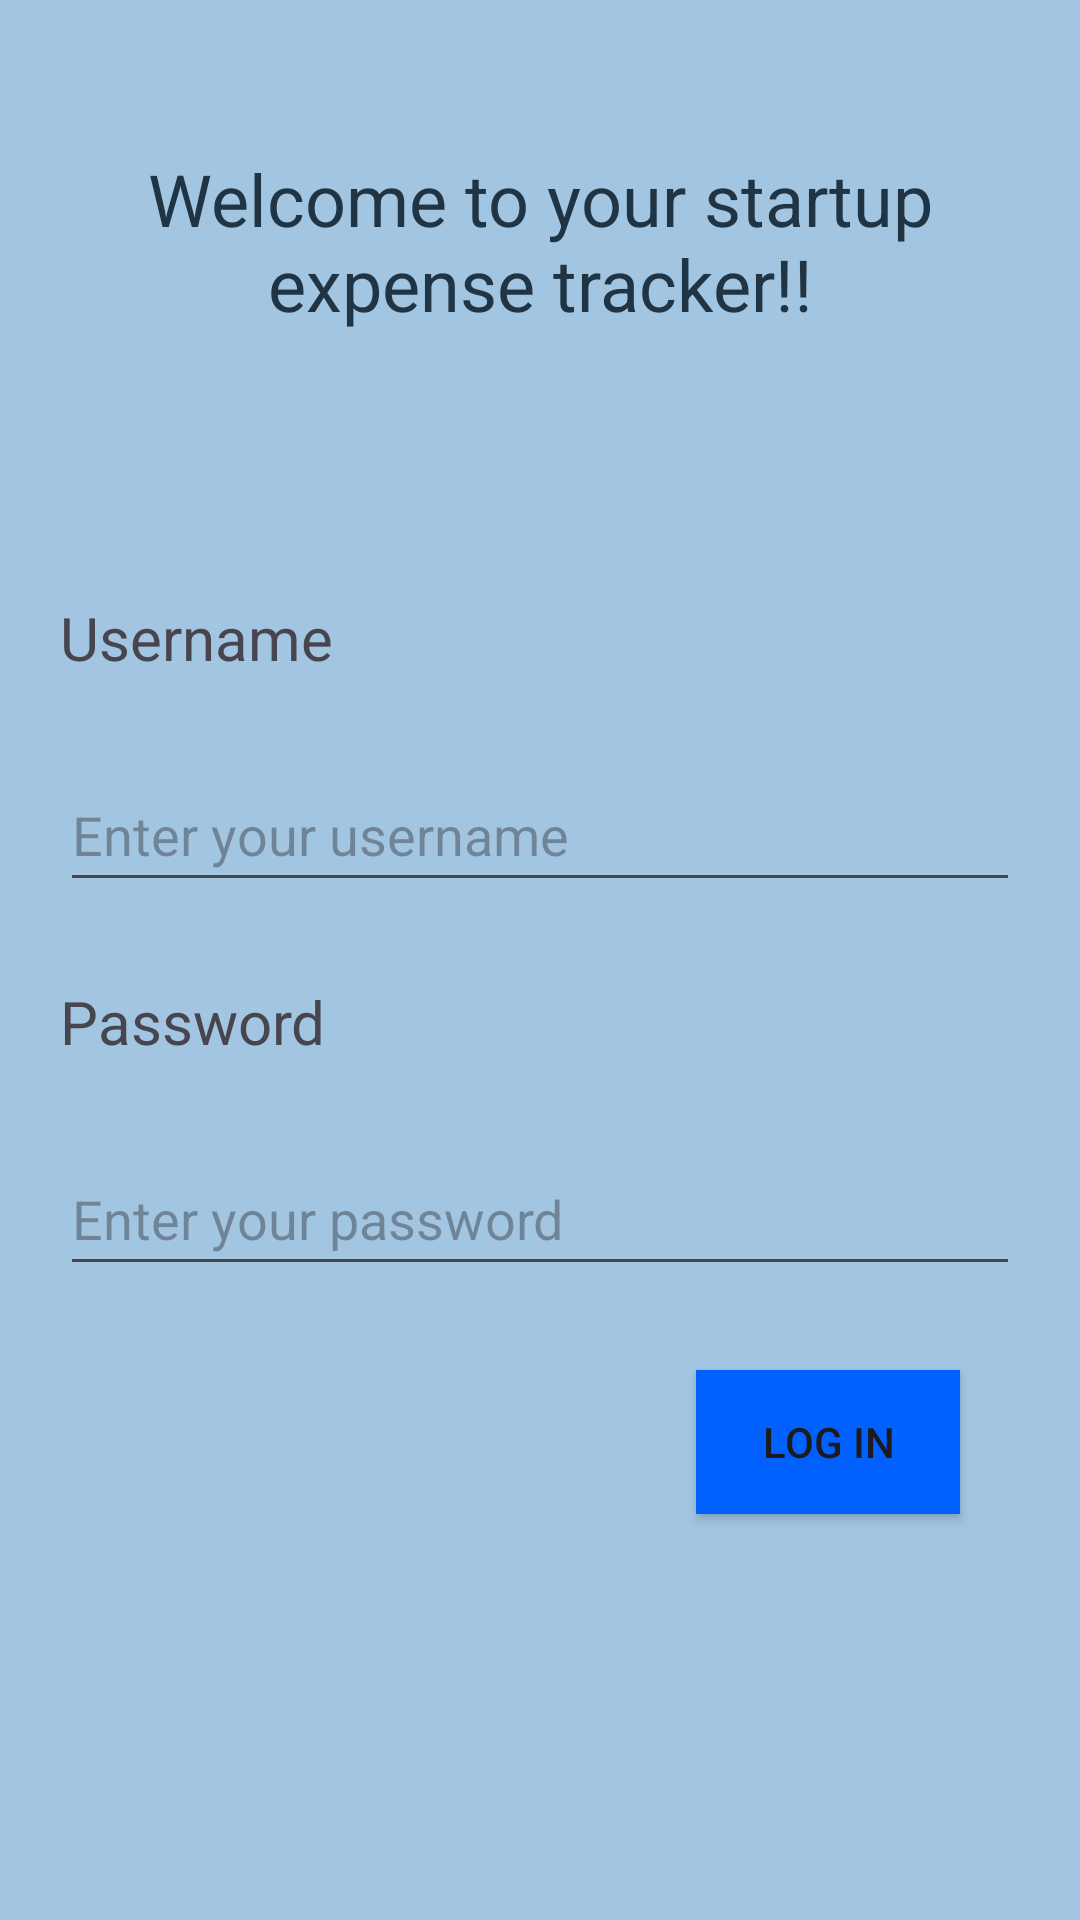

Produce the Android XML layout that renders to this screen, including the resource entries it uses.
<!-- AndroidManifest.xml: application theme Theme.MyExpenses -->
<!-- res/layout/log_in.xml -->
<?xml version="1.0" encoding="utf-8"?>
<LinearLayout xmlns:android="http://schemas.android.com/apk/res/android"
    xmlns:app="http://schemas.android.com/apk/res-auto"
    xmlns:tools="http://schemas.android.com/tools"
    android:id="@+id/main"
    android:layout_width="match_parent"
    android:layout_height="match_parent"
    android:background="#A2C6E1"
    android:orientation="vertical"
    tools:context=".LogIn">

    <LinearLayout
        android:layout_width="match_parent"
        android:layout_height="wrap_content"
        android:layout_margin="20dp"
        android:orientation="vertical">


        <TextView
            android:id="@+id/txtwlcmmsg"
            android:layout_width="350dp"
            android:layout_height="wrap_content"
            android:layout_gravity="center_horizontal"
            android:layout_marginVertical="30dp"
            android:text="@string/welcome_msg"
            android:textAlignment="center"
            android:textColor="#203443"
            android:textSize="24sp" />

        <LinearLayout
            android:layout_width="match_parent"
            android:layout_height="match_parent"
            android:orientation="vertical"
            android:layout_marginVertical="40dp">

            <TextView
                android:id="@+id/txtusername"
                android:layout_width="match_parent"
                android:layout_height="48dp"
                android:layout_marginVertical="8dp"
                android:gravity="center_vertical"
                android:text="@string/username"
                android:textSize="20sp" />

            <EditText
                android:id="@+id/edttxtusername"
                android:layout_width="match_parent"
                android:layout_height="48dp"
                android:layout_marginVertical="8dp"
                android:ems="10"
                android:hint="@string/hint_username"
                android:inputType="text" />

            <TextView
                android:id="@+id/txtpassword"
                android:layout_width="match_parent"
                android:layout_height="48dp"
                android:layout_marginVertical="8dp"
                android:gravity="center_vertical"
                android:text="@string/password"
                android:textSize="20sp" />

            <EditText
                android:id="@+id/edttxtpassword"
                android:layout_width="match_parent"
                android:layout_height="48dp"
                android:layout_marginVertical="8dp"
                android:ems="10"
                android:hint="@string/hint_password"
                android:inputType="numberPassword" />

            <Button
                android:id="@+id/btnlogin"
                android:layout_width="wrap_content"
                android:layout_height="wrap_content"
                android:layout_gravity="right"
                android:layout_margin="20dp"
                android:background="#0061FF"
                android:text="@string/log_in"
                android:textColorLink="#6BAEE4" />

        </LinearLayout>

        <LinearLayout
            android:layout_width="match_parent"
            android:layout_height="wrap_content"
            android:layout_marginVertical="30dp"
            android:orientation="horizontal">

            <TextView
                android:id="@+id/txthavenoaccount"
                android:layout_width="wrap_content"
                android:layout_height="48dp"
                android:layout_marginVertical="8dp"
                android:gravity="center_vertical"
                android:text="@string/donothaveanaccount"
                android:textSize="16sp" />

            <Button
                android:id="@+id/btnsignup"
                android:layout_width="wrap_content"
                android:layout_height="wrap_content"
                android:layout_gravity="right|center_vertical"

                android:layout_marginHorizontal="30dp"
                android:background="#0061FF"
                android:text="@string/signup"
                android:textColorLink="#6BAEE4" />
        </LinearLayout>

    </LinearLayout>

</LinearLayout>
<!-- resources referenced by this layout -->
<resources>
  <string name="donothaveanaccount">Do not have an account?</string>
  <string name="hint_password">Enter your password</string>
  <string name="hint_username">Enter your username</string>
  <string name="log_in">Log in</string>
  <string name="password">Password</string>
  <string name="signup">Sign up</string>
  <string name="username">Username</string>
  <string name="welcome_msg">Welcome to your startup expense tracker!!</string>
  <style name="Theme.MyExpenses" parent="Base.Theme.MyExpenses" />
  <style name="Base.Theme.MyExpenses" parent="Theme.Material3.DayNight.NoActionBar">
          
          
      </style>
</resources>
